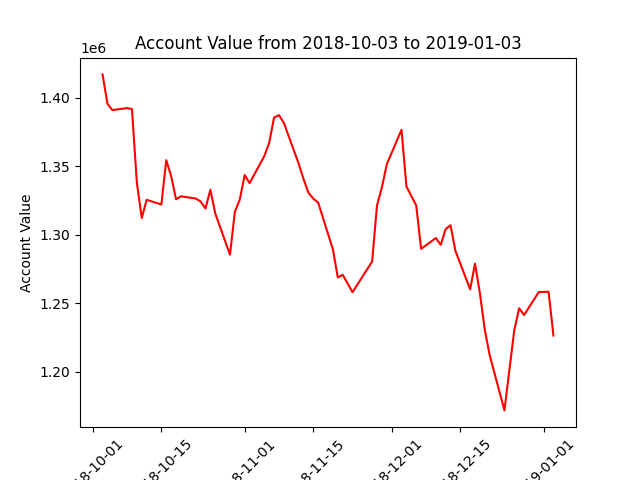

Source data for this figure (header and first rows):
datadate, account_value
20181003, 1416926
20181004, 1395506
20181005, 1390884
20181008, 1392383
20181009, 1391669
20181010, 1337985
20181011, 1312208
20181012, 1325443
20181015, 1322078
20181016, 1354400
20181017, 1342697
20181018, 1325851
20181019, 1328034
20181022, 1326415
20181023, 1324283
20181024, 1319105
20181025, 1332796
20181026, 1315454
20181029, 1285512
20181030, 1316744
20181031, 1325691
20181101, 1343538
20181102, 1337599
20181105, 1357319
20181106, 1366965
20181107, 1385520
20181108, 1387195
20181109, 1381512
20181112, 1351979
20181113, 1340682
20181114, 1330702
20181115, 1326398
20181116, 1323332
20181119, 1289349
20181120, 1268877
20181121, 1270757
20181123, 1258085
20181126, 1274889
20181127, 1280348
20181128, 1321440
20181129, 1334583
20181130, 1351445
20181203, 1376525
20181204, 1335176
20181206, 1321324
20181207, 1289702
20181210, 1297603
20181211, 1292661
20181212, 1304067
20181213, 1306955
20181214, 1288223
20181217, 1260231
20181218, 1278886
20181219, 1257147
20181220, 1230450
20181221, 1212036
20181224, 1171901
20181226, 1230234
20181227, 1246403
20181228, 1241420
... 3 more rows
